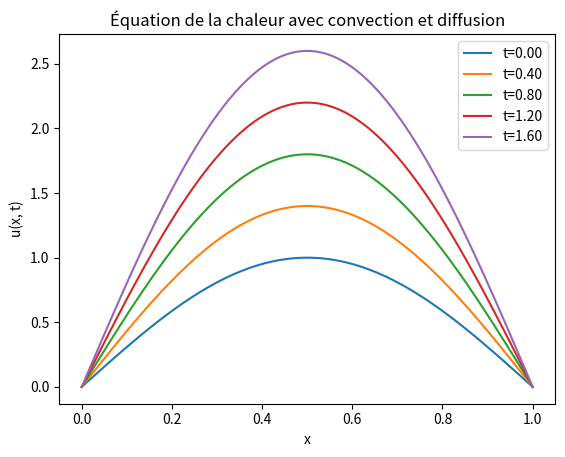
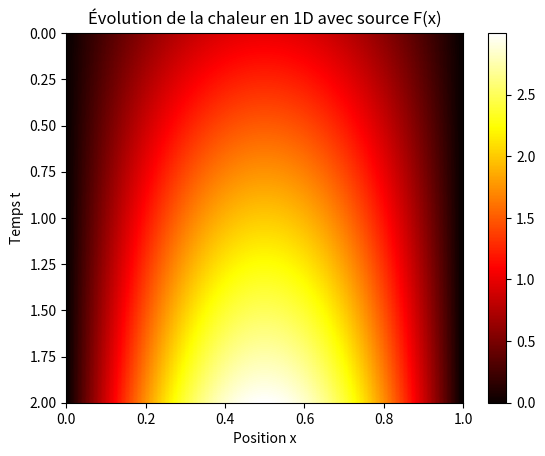

The script that saved these images, in order:
import numpy as np
import matplotlib.pyplot as plt

# Paramètres
L = 1.0     # Longueur de la barre
T = 2.0      # Temps total
nx = 100     # Nombre de points en espace
dt = 0.001   # Pas de temps
D = 0.01     # Diffusivité thermique
C =0.03        # Coefficient pour le terme advection
dx = L / (nx - 1)   # Discrétisation en espace
nt = int(T / dt)    # Discrétisation en temps
x=x = np.linspace(0, L, nx)
# Initialisation des matrices de température
u = np.zeros((nt, nx))  # Initialisation de la température pour tous les temps

def function_f(x, t):
    """Terme source."""
    return np.sin(np.pi * x) + D * (np.pi**2) * np.sin(np.pi * x) * (1 + t) + C * np.pi * np.cos(np.pi * x) * (1 + t)

# Condition initiale: distribution initiale constante
u[0, :] = np.sin(np.pi * x)  # constante sur la longueur de la barre

# Conditions aux limites
def apply_boundary_conditions(u_n):
    """Applique les conditions aux limites Dirichlet."""
    u_n[0] = 0  # Dirichlet à gauche
    u_n[-1] = 0 # Dirichlet à droite
    return u_n

# Boucle temporelle
for n in range(0, nt - 1):
    for i in range(1, nx - 1):
        convection = -C * (u[n, i + 1] - u[n, i - 1]) / (2 * dx)  # Formule centrée pour le terme de convection
        diffusion = D * (u[n, i + 1] - 2 * u[n, i] + u[n, i - 1]) / dx**2
        source = function_f(i*dx, n * dt)
        u[n + 1, i] = u[n, i] + dt * (convection + diffusion + source)
    u[n + 1, :] = apply_boundary_conditions(u[n + 1, :])


def u_exact(x, t, D=D):
    return (1/np.sqrt(2*np.pi))*np.exp((-x**2)/2)*(1+t)
# Calcul de l'erreur en norme L2
x = np.linspace(0, L, nx)
t = np.linspace(0, T, nt)
u_exact_mat = np.zeros((nt, nx))
for n in range(nt):
    for i in range(nx):
        u_exact_mat[n, i] = u_exact(x[i], t[n])


# Affichage des résultats
x = np.linspace(0, L, nx)  # Ajout du maillage spatial
for n in range(0, nt, nt // 5):
    plt.plot(x, u[n, :], label=f"t={n * dt:.2f}")

plt.xlabel("x")
plt.ylabel("u(x, t)")
plt.legend()
plt.title("Équation de la chaleur avec convection et diffusion")
plt.show()
L2_error = np.sqrt(np.sum((u - u_exact_mat)**2) * dx * dt)
print(f"Erreur en norme L2: {L2_error}")
L2_relative=np.linalg.norm(u_exact_mat)/np.linalg.norm(u)
print(f"Erreur relative L2: {(L2_relative)*100}")

# Affichage
plt.imshow(u, extent=[0, L, T, 0], aspect='auto', cmap='hot')
plt.colorbar()
plt.xlabel('Position x')
plt.ylabel('Temps t')
plt.title('Évolution de la chaleur en 1D avec source F(x)')
plt.show()
L2_error = np.sqrt(np.sum((u - u_exact_mat)**2, axis=1) * dx)  # Somme sur l'espace
time = np.arange(0, nt) * dt
